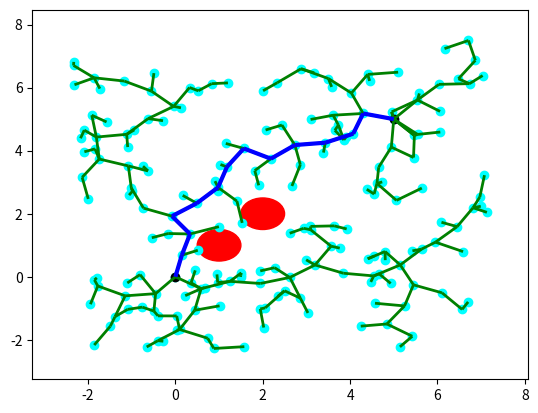

Write the Python code that produced this figure.
# [redacted]
#En esta practica se se utiliza el algoritmo RRT

import numpy as np
from random import random
import matplotlib.pyplot as plt
from matplotlib import collections  as mc
from collections import deque

class Line():
  ''' Define line '''
  def __init__(self, p0, p1):
        self.p = np.array(p0)
        self.dirn = np.array(p1) - np.array(p0)
        self.dist = np.linalg.norm(self.dirn)
        self.dirn /= self.dist # normalize

  def path(self, t):
        return self.p + t * self.dirn


def Intersection(line, center, radius):
  ''' Check line-sphere (circle) intersection '''
  a = np.dot(line.dirn, line.dirn)
  b = 2 * np.dot(line.dirn, line.p - center)
  c = np.dot(line.p - center, line.p - center) - radius * radius

  discriminant = b * b - 4 * a * c
  if discriminant < 0:
        return False

  t1 = (-b + np.sqrt(discriminant)) / (2 * a);
  t2 = (-b - np.sqrt(discriminant)) / (2 * a);

  if (t1 < 0 and t2 < 0) or (t1 > line.dist and t2 > line.dist):
        return False

  return True



def distance(x, y):
    return np.linalg.norm(np.array(x) - np.array(y))


def isInObstacle(vex, obstacles, radius):
    for obs in obstacles:
        if distance(obs, vex) < radius:
            return True
    return False


def isThruObstacle(line, obstacles, radius):
    for obs in obstacles:
        if Intersection(line, obs, radius):
            return True
    return False


def nearest(G, vex, obstacles, radius):
    Nvex = None
    Nidx = None
    minDist = float("inf")

    for idx, v in enumerate(G.vertices):
        line = Line(v, vex)
        if isThruObstacle(line, obstacles, radius):
            continue

        dist = distance(v, vex)
        if dist < minDist:
            minDist = dist
            Nidx = idx
            Nvex = v

    return Nvex, Nidx


def newVertex(randvex, nearvex, stepSize):
    dirn = np.array(randvex) - np.array(nearvex)
    length = np.linalg.norm(dirn)
    dirn = (dirn / length) * min (stepSize, length)

    newvex = (nearvex[0]+dirn[0], nearvex[1]+dirn[1])
    return newvex


def window(startpos, endpos):
  ''' Define seach window - 2 times of start to end rectangle'''
  width = endpos[0] - startpos[0]
  height = endpos[1] - startpos[1]
  winx = startpos[0] - (width / 2.)
  winy = startpos[1] - (height / 2.)
  return winx, winy, width, height


def isInWindow(pos, winx, winy, width, height):
  ''' Restrict new vertex insides search window'''
  if winx < pos[0] < winx+width and \
        winy < pos[1] < winy+height:
        return True
  else:
        return False


class Graph:
 ''' Define graph '''
 def __init__(self, startpos, endpos):
        self.startpos = startpos
        self.endpos = endpos

        self.vertices = [startpos]
        self.edges = []
        self.success = False

        self.vex2idx = {startpos:0}
        self.neighbors = {0:[]}
        self.distances = {0:0.}

        self.sx = endpos[0] - startpos[0]
        self.sy = endpos[1] - startpos[1]

 def add_vex(self, pos):
        try:
            idx = self.vex2idx[pos]
        except:
            idx = len(self.vertices)
            self.vertices.append(pos)
            self.vex2idx[pos] = idx
            self.neighbors[idx] = []
        return idx

 def add_edge(self, idx1, idx2, cost):
        self.edges.append((idx1, idx2))
        self.neighbors[idx1].append((idx2, cost))
        self.neighbors[idx2].append((idx1, cost))


 def randomPosition(self):
        rx = random()
        ry = random()

        posx = self.startpos[0] - (self.sx / 2.) + rx * self.sx * 2
        posy = self.startpos[1] - (self.sy / 2.) + ry * self.sy * 2
        return posx, posy


def RRT(startpos, endpos, obstacles, n_iter, radius, stepSize):
  ''' RRT algorithm '''
  G = Graph(startpos, endpos)

  for _ in range(n_iter):
        randvex = G.randomPosition()
        if isInObstacle(randvex, obstacles, radius):
            continue

        nearvex, nearidx = nearest(G, randvex, obstacles, radius)
        if nearvex is None:
            continue

        newvex = newVertex(randvex, nearvex, stepSize)

        newidx = G.add_vex(newvex)
        dist = distance(newvex, nearvex)
        G.add_edge(newidx, nearidx, dist)

        dist = distance(newvex, G.endpos)
        if dist < 2 * radius:
            endidx = G.add_vex(G.endpos)
            G.add_edge(newidx, endidx, dist)
            G.success = True
            #print('success')
            # break
  return G


def RRT_star(startpos, endpos, obstacles, n_iter, radius, stepSize):
  ''' RRT star algorithm '''
  G = Graph(startpos, endpos)

  for _ in range(n_iter):
        randvex = G.randomPosition()
        if isInObstacle(randvex, obstacles, radius):
            continue

        nearvex, nearidx = nearest(G, randvex, obstacles, radius)
        if nearvex is None:
            continue

        newvex = newVertex(randvex, nearvex, stepSize)

        newidx = G.add_vex(newvex)
        dist = distance(newvex, nearvex)
        G.add_edge(newidx, nearidx, dist)
        G.distances[newidx] = G.distances[nearidx] + dist

        # update nearby vertices distance (if shorter)
        for vex in G.vertices:
            if vex == newvex:
                continue

            dist = distance(vex, newvex)
            if dist > radius:
                continue

            line = Line(vex, newvex)
            if isThruObstacle(line, obstacles, radius):
                continue

            idx = G.vex2idx[vex]
            if G.distances[newidx] + dist < G.distances[idx]:
                G.add_edge(idx, newidx, dist)
                G.distances[idx] = G.distances[newidx] + dist

        dist = distance(newvex, G.endpos)
        if dist < 2 * radius:
            endidx = G.add_vex(G.endpos)
            G.add_edge(newidx, endidx, dist)
            try:
                G.distances[endidx] = min(G.distances[endidx], G.distances[newidx]+dist)
            except:
                G.distances[endidx] = G.distances[newidx]+dist

            G.success = True
            #print('success')
            # break
  return G



def dijkstra(G):
  '''
  Dijkstra algorithm for finding shortest path from start position to end.
  '''
  srcIdx = G.vex2idx[G.startpos]
  dstIdx = G.vex2idx[G.endpos]

    # build dijkstra
  nodes = list(G.neighbors.keys())
  dist = {node: float('inf') for node in nodes}
  prev = {node: None for node in nodes}
  dist[srcIdx] = 0

  while nodes:
        curNode = min(nodes, key=lambda node: dist[node])
        nodes.remove(curNode)
        if dist[curNode] == float('inf'):
            break

        for neighbor, cost in G.neighbors[curNode]:
            newCost = dist[curNode] + cost
            if newCost < dist[neighbor]:
                dist[neighbor] = newCost
                prev[neighbor] = curNode

    # retrieve path
  path = deque()
  curNode = dstIdx
  while prev[curNode] is not None:
        path.appendleft(G.vertices[curNode])
        curNode = prev[curNode]
  path.appendleft(G.vertices[curNode])
  return list(path)



def plot(G, obstacles, radius, path=None):
  '''
  Plot RRT, obstacles and shortest path
  '''
  px = [x for x, y in G.vertices]
  py = [y for x, y in G.vertices]
  fig, ax = plt.subplots()

  for obs in obstacles:
        circle = plt.Circle(obs, radius, color='red')
        ax.add_artist(circle)

  ax.scatter(px, py, c='cyan')
  ax.scatter(G.startpos[0], G.startpos[1], c='black')
  ax.scatter(G.endpos[0], G.endpos[1], c='black')

  lines = [(G.vertices[edge[0]], G.vertices[edge[1]]) for edge in G.edges]
  lc = mc.LineCollection(lines, colors='green', linewidths=2)
  ax.add_collection(lc)

  if path is not None:
        paths = [(path[i], path[i+1]) for i in range(len(path)-1)]
        lc2 = mc.LineCollection(paths, colors='blue', linewidths=3)
        ax.add_collection(lc2)

  ax.autoscale()
  ax.margins(0.1)
  plt.show()


def pathSearch(startpos, endpos, obstacles, n_iter, radius, stepSize):
    G = RRT_star(startpos, endpos, obstacles, n_iter, radius, stepSize)
    if G.success:
        path = dijkstra(G)
        # plot(G, obstacles, radius, path)
        return path


if __name__ == '__main__':
    startpos = (0., 0.)
    endpos = (5., 5.)
    obstacles = [(1., 1.), (2., 2.)]
    n_iter = 200
    radius = 0.5
    stepSize = 0.7

    G = RRT_star(startpos, endpos, obstacles, n_iter, radius, stepSize)
    # G = RRT(startpos, endpos, obstacles, n_iter, radius, stepSize)

    if G.success:
        path = dijkstra(G)
        print(path)
        plot(G, obstacles, radius, path)
    else:
        plot(G, obstacles, radius)